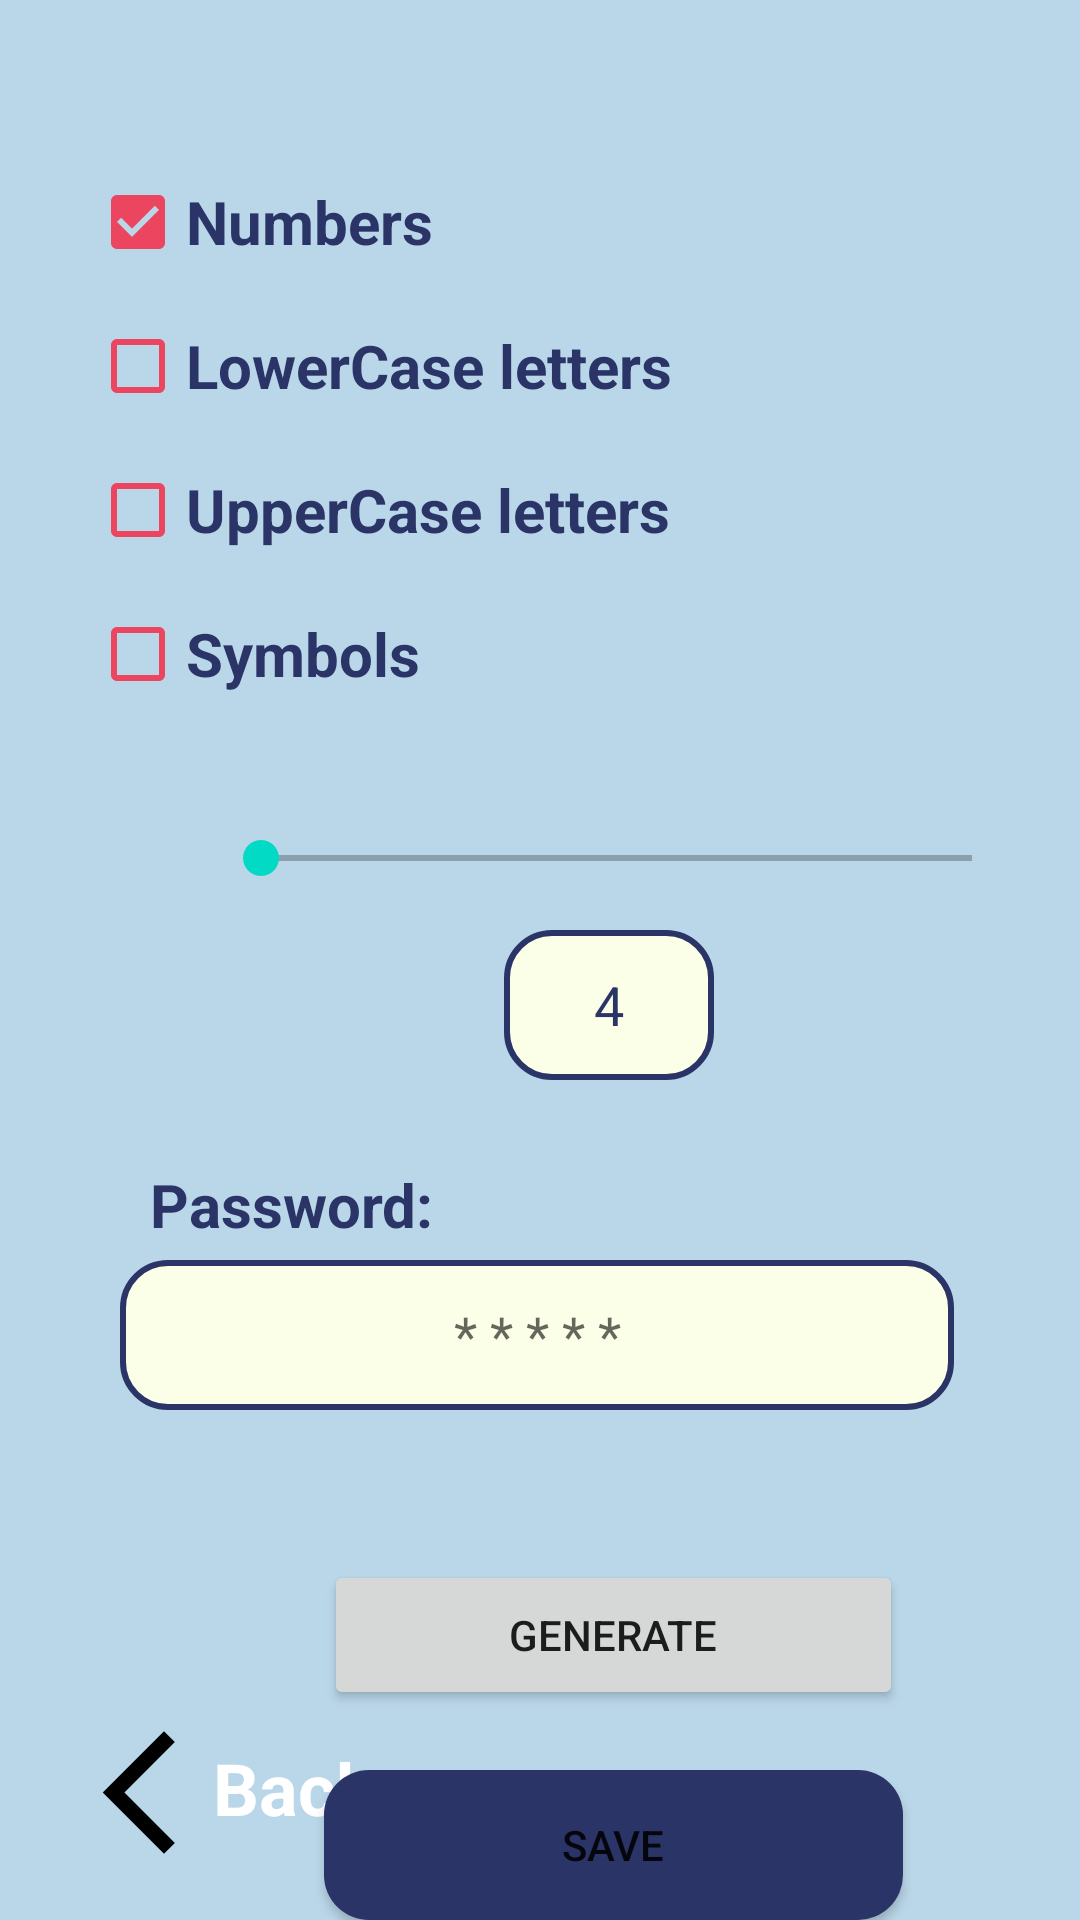

This screen was rendered from an Android layout file. Write that file and the resources it references.
<!-- AndroidManifest.xml: application theme Theme.PassManager -->
<!-- res/layout/activity_generation.xml -->
<?xml version="1.0" encoding="utf-8"?>
<androidx.constraintlayout.widget.ConstraintLayout xmlns:android="http://schemas.android.com/apk/res/android"
    xmlns:app="http://schemas.android.com/apk/res-auto"
    xmlns:tools="http://schemas.android.com/tools"
    android:layout_width="match_parent"
    android:layout_height="match_parent"
    android:background="@color/blue">

    <LinearLayout
        android:id="@+id/checkBoxGroup"
        android:layout_width="wrap_content"
        android:layout_height="wrap_content"
        android:layout_marginStart="30dp"
        android:layout_marginTop="50dp"
        android:orientation="vertical"
        app:layout_constraintStart_toStartOf="parent"
        app:layout_constraintTop_toTopOf="parent">

        <CheckBox
            android:id="@+id/checkBox_numbers"
            style="@style/CustomCheckBoxStyle"
            android:layout_width="wrap_content"
            android:layout_height="wrap_content"
            android:checked="true"
            android:text="Numbers"
            android:textColor="@color/darkblue"

            app:layout_constraintStart_toStartOf="parent"
            app:layout_constraintTop_toTopOf="parent" />

        <CheckBox
            android:id="@+id/checkBox_lowercase"
            style="@style/CustomCheckBoxStyle"
            android:layout_width="wrap_content"
            android:textColor="@color/darkblue"
            android:layout_height="wrap_content"
            android:text="LowerCase letters" />

        <CheckBox
            android:id="@+id/checkBox_uppercase"
            style="@style/CustomCheckBoxStyle"
            android:layout_width="wrap_content"
            android:textColor="@color/darkblue"
            android:layout_height="wrap_content"
            android:text="UpperCase letters" />

        <CheckBox
            android:id="@+id/checkBox_symbols"
            style="@style/CustomCheckBoxStyle"
            android:textColor="@color/darkblue"
            android:layout_width="wrap_content"
            android:layout_height="wrap_content"
            android:text="Symbols" />

    </LinearLayout>

    <SeekBar
        android:id="@+id/seekBar_length"
        android:layout_width="269dp"
        android:layout_height="28dp"
        android:layout_marginStart="71dp"
        android:layout_marginTop="30dp"
        android:min="4"
        android:max="20"
        android:progressBackgroundTint="@color/black"
        android:progressTint="@color/darkblue"
        app:layout_constraintStart_toStartOf="parent"
        app:layout_constraintTop_toBottomOf="@+id/checkBoxGroup" />

    <EditText
        android:id="@+id/editText_length"
        android:layout_width="70dp"
        android:layout_height="50dp"
        android:layout_marginStart="168dp"
        android:layout_marginTop="10dp"
        android:background="@drawable/round_edittest"
        android:enabled="false"
        android:gravity="center"
        android:text="4"
        android:textColor="@color/darkblue"
        app:layout_constraintStart_toStartOf="parent"
        app:layout_constraintTop_toBottomOf="@+id/seekBar_length" />

    <EditText
        android:id="@+id/editText_genPassword"
        android:layout_width="278dp"
        android:layout_height="50dp"
        android:layout_marginStart="40dp"
        android:layout_marginTop="60dp"
        android:background="@drawable/round_edittest"
        android:gravity="center"
        android:enabled="false"
        android:textColor="@color/darkblue"
        android:hint="* * * * *"
        app:layout_constraintStart_toStartOf="parent"
        app:layout_constraintTop_toBottomOf="@+id/editText_length" />

    <TextView
        android:id="@+id/textView_password"
        style="@style/TextStyle"
        android:layout_width="wrap_content"
        android:layout_height="wrap_content"
        android:layout_marginStart="10dp"
        android:layout_marginBottom="5dp"
        android:enabled="false"
        android:textColor="@color/darkblue"
        android:text="Password:"
        app:layout_constraintBottom_toTopOf="@+id/editText_genPassword"
        app:layout_constraintStart_toStartOf="@+id/editText_genPassword" />

    <Button
        android:id="@+id/button_generate"
        style="@style/ButtonStyle"
        android:layout_width="193dp"
        android:layout_height="50dp"
        android:layout_marginStart="108dp"
        android:layout_marginTop="50dp"
        android:text="Generate"
        app:layout_constraintStart_toStartOf="parent"
        app:layout_constraintTop_toBottomOf="@+id/editText_genPassword" />

    <Button
        android:id="@+id/button_save"
        android:layout_width="193dp"
        android:layout_height="50dp"
        android:layout_marginTop="20dp"
        android:background="@drawable/button_round"
        android:backgroundTint="@color/darkblue"
        android:text="Save"
        app:layout_constraintStart_toStartOf="@+id/button_generate"
        app:layout_constraintTop_toBottomOf="@+id/button_generate" />

    <ImageView
        android:id="@+id/imageView"
        style="@style/ButtonStyle"
        android:layout_width="53dp"
        android:layout_height="55dp"
        android:layout_marginTop="120dp"
        android:layout_marginEnd="10dp"
        android:padding="10dp"
        app:layout_constraintEnd_toEndOf="parent"
        app:layout_constraintTop_toBottomOf="@+id/seekBar_length"
        app:srcCompat="@drawable/baseline_content_copy_24" />

    <ImageView
        android:id="@+id/imageView_back"
        android:layout_width="49dp"
        android:layout_height="53dp"
        android:layout_marginStart="22dp"
        android:layout_marginBottom="16dp"
        app:layout_constraintBottom_toBottomOf="parent"
        app:layout_constraintStart_toStartOf="parent"
        app:srcCompat="@drawable/baseline_arrow_back_ios_new_24" />

    <TextView
        android:id="@+id/textView_back"
        style="@style/TextStyle"
        android:layout_width="wrap_content"
        android:layout_height="wrap_content"
        android:layout_marginBottom="28dp"
        android:text="Back"
        android:textColor="@color/white"
        android:textSize="24dp"
        app:layout_constraintBottom_toBottomOf="parent"
        app:layout_constraintStart_toEndOf="@+id/imageView_back" />

    <TextView
        android:id="@+id/textView_compromised"
        style="@style/TextStyle"
        android:layout_width="264dp"
        android:layout_height="39dp"
        android:layout_marginStart="40dp"
        android:layout_marginTop="8dp"
        android:text="Null"
        android:visibility="invisible"
        app:layout_constraintStart_toStartOf="parent"
        app:layout_constraintTop_toBottomOf="@+id/editText_genPassword" />


</androidx.constraintlayout.widget.ConstraintLayout>
<!-- resources referenced by this layout -->
<resources>
  <color name="black">#FF000000</color>
  <color name="blue">#BAD7E9</color>
  <color name="darkblue">#2B3467</color>
  <color name="white">#FFFFFFFF</color>
  <!-- drawable baseline_arrow_back_ios_new_24 (drawable) -->
  <vector android:height="50dp" android:tint="#000000"
      android:viewportHeight="24" android:viewportWidth="24"
      android:width="50dp" xmlns:android="http://schemas.android.com/apk/res/android">
      <path android:fillColor="@android:color/white" android:pathData="M17.77,3.77l-1.77,-1.77l-10,10l10,10l1.77,-1.77l-8.23,-8.23z"/>
  </vector>
  <!-- drawable button_round (drawable) -->
  <?xml version="1.0" encoding="utf-8"?>
  <shape xmlns:android="http://schemas.android.com/apk/res/android">
      <corners android:radius="15dp" />
      <solid android:color="@color/darkblue"/>
  </shape>
  <!-- drawable round_edittest (drawable) -->
  <?xml version="1.0" encoding="utf-8"?>
  <shape xmlns:android="http://schemas.android.com/apk/res/android">
      <solid android:color="@color/yellow"/>
      <corners android:radius="15dp"/>
      <stroke
          android:width="2dp"
          android:color="@color/darkblue" />
      <corners android:radius="15dp" />
  </shape>
  <style name="CustomCheckBoxStyle" parent="Widget.AppCompat.CompoundButton.CheckBox">
          <item name="android:buttonTint">@color/red</item> 
          <item name="android:textSize">20dp</item> 
          <item name="color">@color/darkblue</item>
          <item name="android:textStyle">bold</item>
      </style>
  <style name="TextStyle">
          <item name="color">@color/darkblue</item>
          <item name="android:textSize">20sp</item>
          <item name="android:textStyle">bold</item>
      </style>
  <style name="Theme.PassManager" parent="Theme.MaterialComponents.DayNight.DarkActionBar">
          
          <item name="colorPrimary">@color/purple_500</item>
          <item name="colorPrimaryVariant">@color/purple_700</item>
          <item name="colorOnPrimary">@color/white</item>
          
          <item name="colorSecondary">@color/teal_200</item>
          <item name="colorSecondaryVariant">@color/teal_700</item>
          <item name="colorOnSecondary">@color/black</item>
          
          <item name="android:statusBarColor">?attr/colorPrimaryVariant</item>
          
      </style>
  <color name="yellow">#FCFFE7</color>
  <color name="red">#EB455F</color>
  <color name="purple_500">#FF6200EE</color>
  <color name="purple_700">#FF3700B3</color>
  <color name="teal_200">#FF03DAC5</color>
  <color name="teal_700">#FF018786</color>
</resources>
